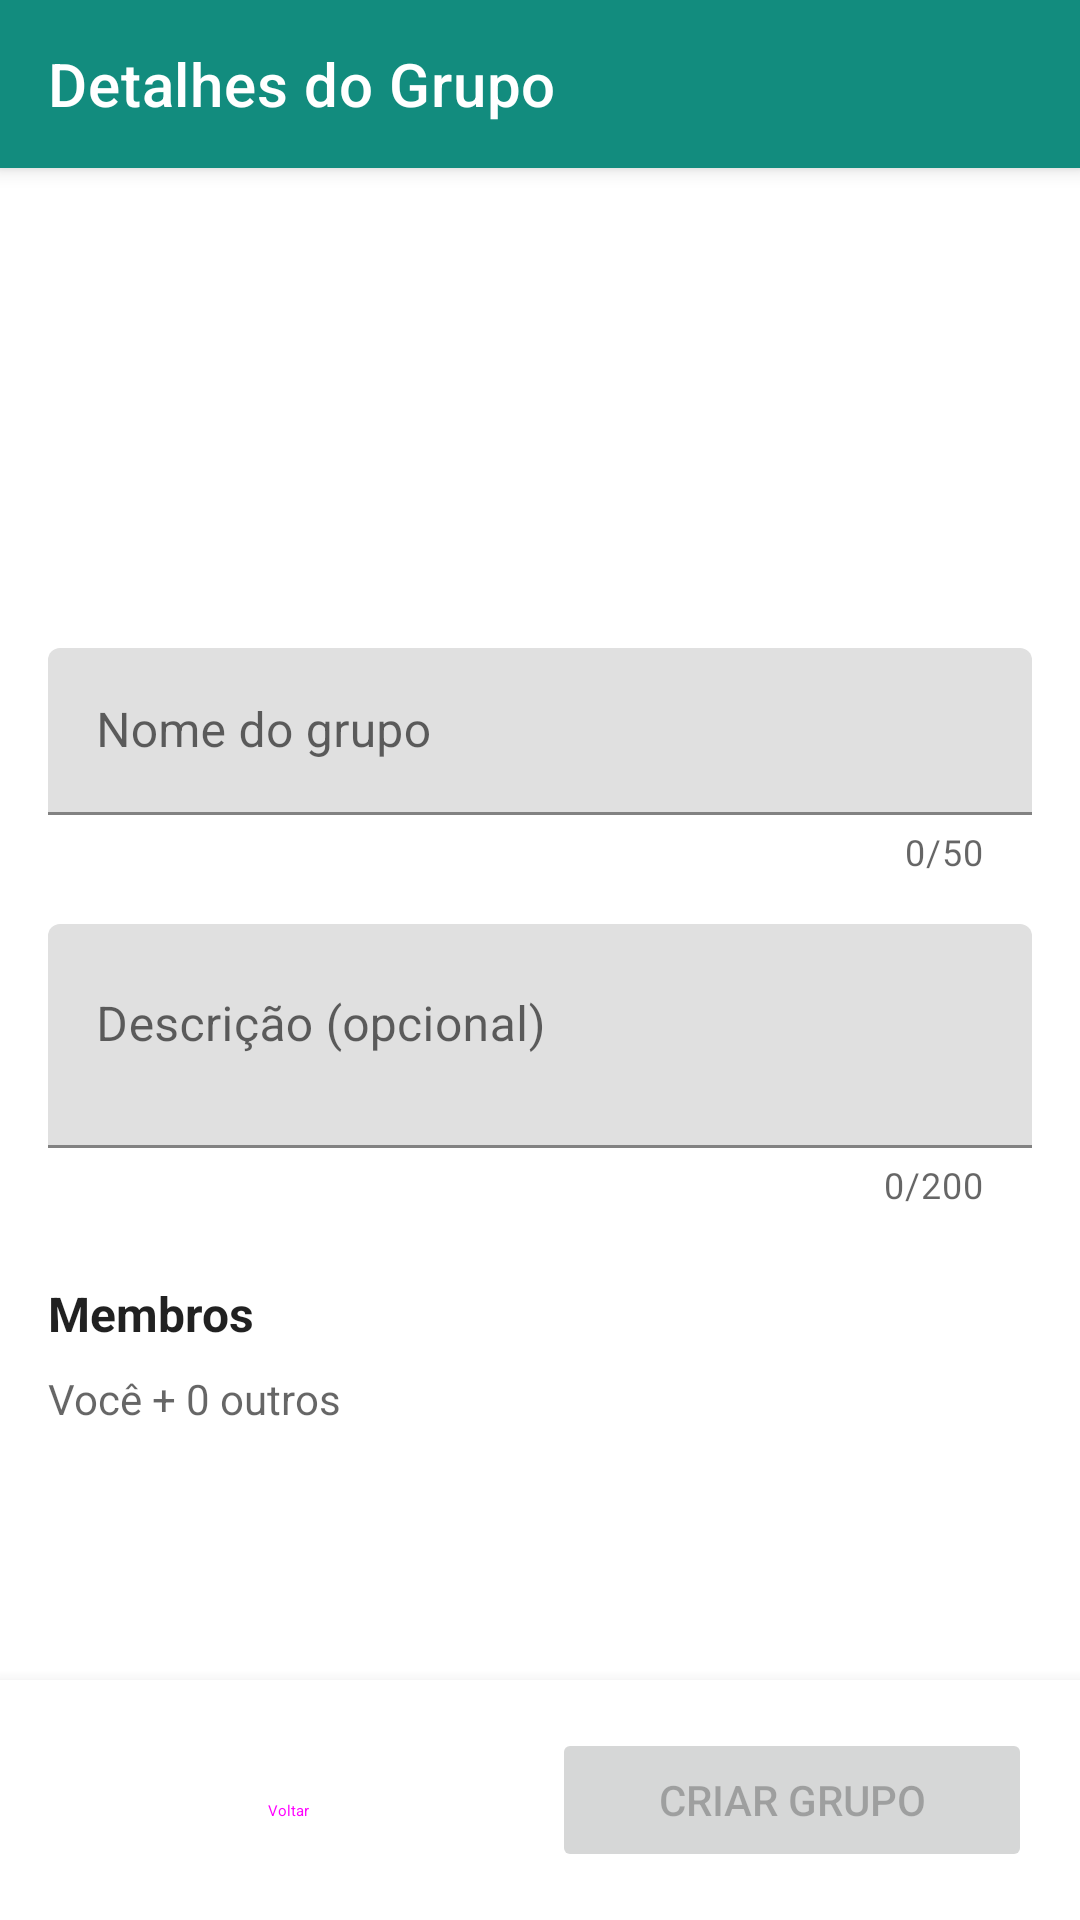

Produce the Android XML layout that renders to this screen, including the resource entries it uses.
<!-- AndroidManifest.xml: application theme AppTheme -->
<!-- res/layout/activity_detalhes_grupo.xml -->
<?xml version="1.0" encoding="utf-8"?>
<LinearLayout xmlns:android="http://schemas.android.com/apk/res/android"
    xmlns:app="http://schemas.android.com/apk/res-auto"
    android:layout_width="match_parent"
    android:layout_height="match_parent"
    android:orientation="vertical"
    android:background="?android:colorBackground">

    
    <com.google.android.material.appbar.MaterialToolbar
        android:id="@+id/toolbar"
        android:layout_width="match_parent"
        android:layout_height="?attr/actionBarSize"
        android:background="?attr/colorPrimary"
        android:elevation="4dp"
        app:title="Detalhes do Grupo"
        app:titleTextColor="@android:color/white"
        app:navigationIcon="@drawable/ic_arrow_back" />

    
    <ScrollView
        android:layout_width="match_parent"
        android:layout_height="0dp"
        android:layout_weight="1"
        android:fillViewport="true">

        <LinearLayout
            android:layout_width="match_parent"
            android:layout_height="wrap_content"
            android:orientation="vertical"
            android:padding="16dp">

            
            <FrameLayout
                android:layout_width="120dp"
                android:layout_height="120dp"
                android:layout_gravity="center_horizontal"
                android:layout_marginBottom="24dp">

                <ImageView
                    android:id="@+id/ivIconeGrupo"
                    android:layout_width="match_parent"
                    android:layout_height="match_parent"
                    android:background="@color/corPrimaria"
                    android:scaleType="centerCrop"
                    android:contentDescription="Ícone do grupo" />

                <ImageView
                    android:layout_width="40dp"
                    android:layout_height="40dp"
                    android:layout_gravity="center"
                    android:src="@android:drawable/ic_menu_gallery"
                    android:tint="@android:color/white"
                    android:contentDescription="Adicionar foto" />
            </FrameLayout>

            
            <com.google.android.material.textfield.TextInputLayout
                android:layout_width="match_parent"
                android:layout_height="wrap_content"
                android:layout_marginBottom="16dp"
                android:hint="Nome do grupo"
                app:counterEnabled="true"
                app:counterMaxLength="50">

                <com.google.android.material.textfield.TextInputEditText
                    android:id="@+id/etNomeGrupo"
                    android:layout_width="match_parent"
                    android:layout_height="wrap_content"
                    android:inputType="textCapSentences"
                    android:maxLength="50"
                    android:maxLines="1"
                    android:textColor="?android:textColorPrimary" />
            </com.google.android.material.textfield.TextInputLayout>

            
            <com.google.android.material.textfield.TextInputLayout
                android:layout_width="match_parent"
                android:layout_height="wrap_content"
                android:layout_marginBottom="24dp"
                android:hint="Descrição (opcional)"
                app:counterEnabled="true"
                app:counterMaxLength="200">

                <com.google.android.material.textfield.TextInputEditText
                    android:id="@+id/etDescricaoGrupo"
                    android:layout_width="match_parent"
                    android:layout_height="wrap_content"
                    android:inputType="textCapSentences|textMultiLine"
                    android:maxLength="200"
                    android:maxLines="3"
                    android:minLines="2"
                    android:gravity="top"
                    android:textColor="?android:textColorPrimary" />
            </com.google.android.material.textfield.TextInputLayout>

            
            <TextView
                android:layout_width="match_parent"
                android:layout_height="wrap_content"
                android:text="Membros"
                android:textSize="16sp"
                android:textStyle="bold"
                android:textColor="?android:textColorPrimary"
                android:layout_marginBottom="8dp" />

            <TextView
                android:id="@+id/tvMembros"
                android:layout_width="match_parent"
                android:layout_height="wrap_content"
                android:text="Você + 0 outros"
                android:textSize="14sp"
                android:textColor="?android:textColorSecondary"
                android:lineSpacingExtra="4dp" />

        </LinearLayout>
    </ScrollView>

    
    <LinearLayout
        android:layout_width="match_parent"
        android:layout_height="wrap_content"
        android:orientation="horizontal"
        android:padding="16dp"
        android:elevation="8dp"
        android:background="?android:colorBackground">

        <Button
            android:id="@+id/btnVoltar"
            style="@style/Widget.Material3.Button.TextButton"
            android:layout_width="0dp"
            android:layout_height="wrap_content"
            android:layout_weight="1"
            android:text="Voltar" />

        <Button
            android:id="@+id/btnCriarGrupo"
            android:layout_width="0dp"
            android:layout_height="wrap_content"
            android:layout_marginStart="8dp"
            android:layout_weight="1"
            android:enabled="false"
            android:text="Criar Grupo" />
    </LinearLayout>

</LinearLayout>
<!-- resources referenced by this layout -->
<resources>
  <style name="AppTheme" parent="Theme.MaterialComponents.DayNight.DarkActionBar">
          
          <item name="colorPrimary">@color/colorPrimary</item>
          <item name="colorPrimaryVariant">@color/colorPrimaryDark</item>
          <item name="colorOnPrimary">@color/white</item>
          
          <item name="colorSecondary">@color/colorAccent</item>
          <item name="colorSecondaryVariant">@color/colorAccent</item>
          <item name="colorOnSecondary">@color/white</item>
          
          <item name="android:statusBarColor">@color/colorPrimaryDark</item>
          
      </style>
  <color name="colorPrimary">#128C7E</color>
  <color name="colorPrimaryDark">#075E54</color>
  <color name="white">#FFFFFFFF</color>
  <color name="colorAccent">#25D366</color>
</resources>
